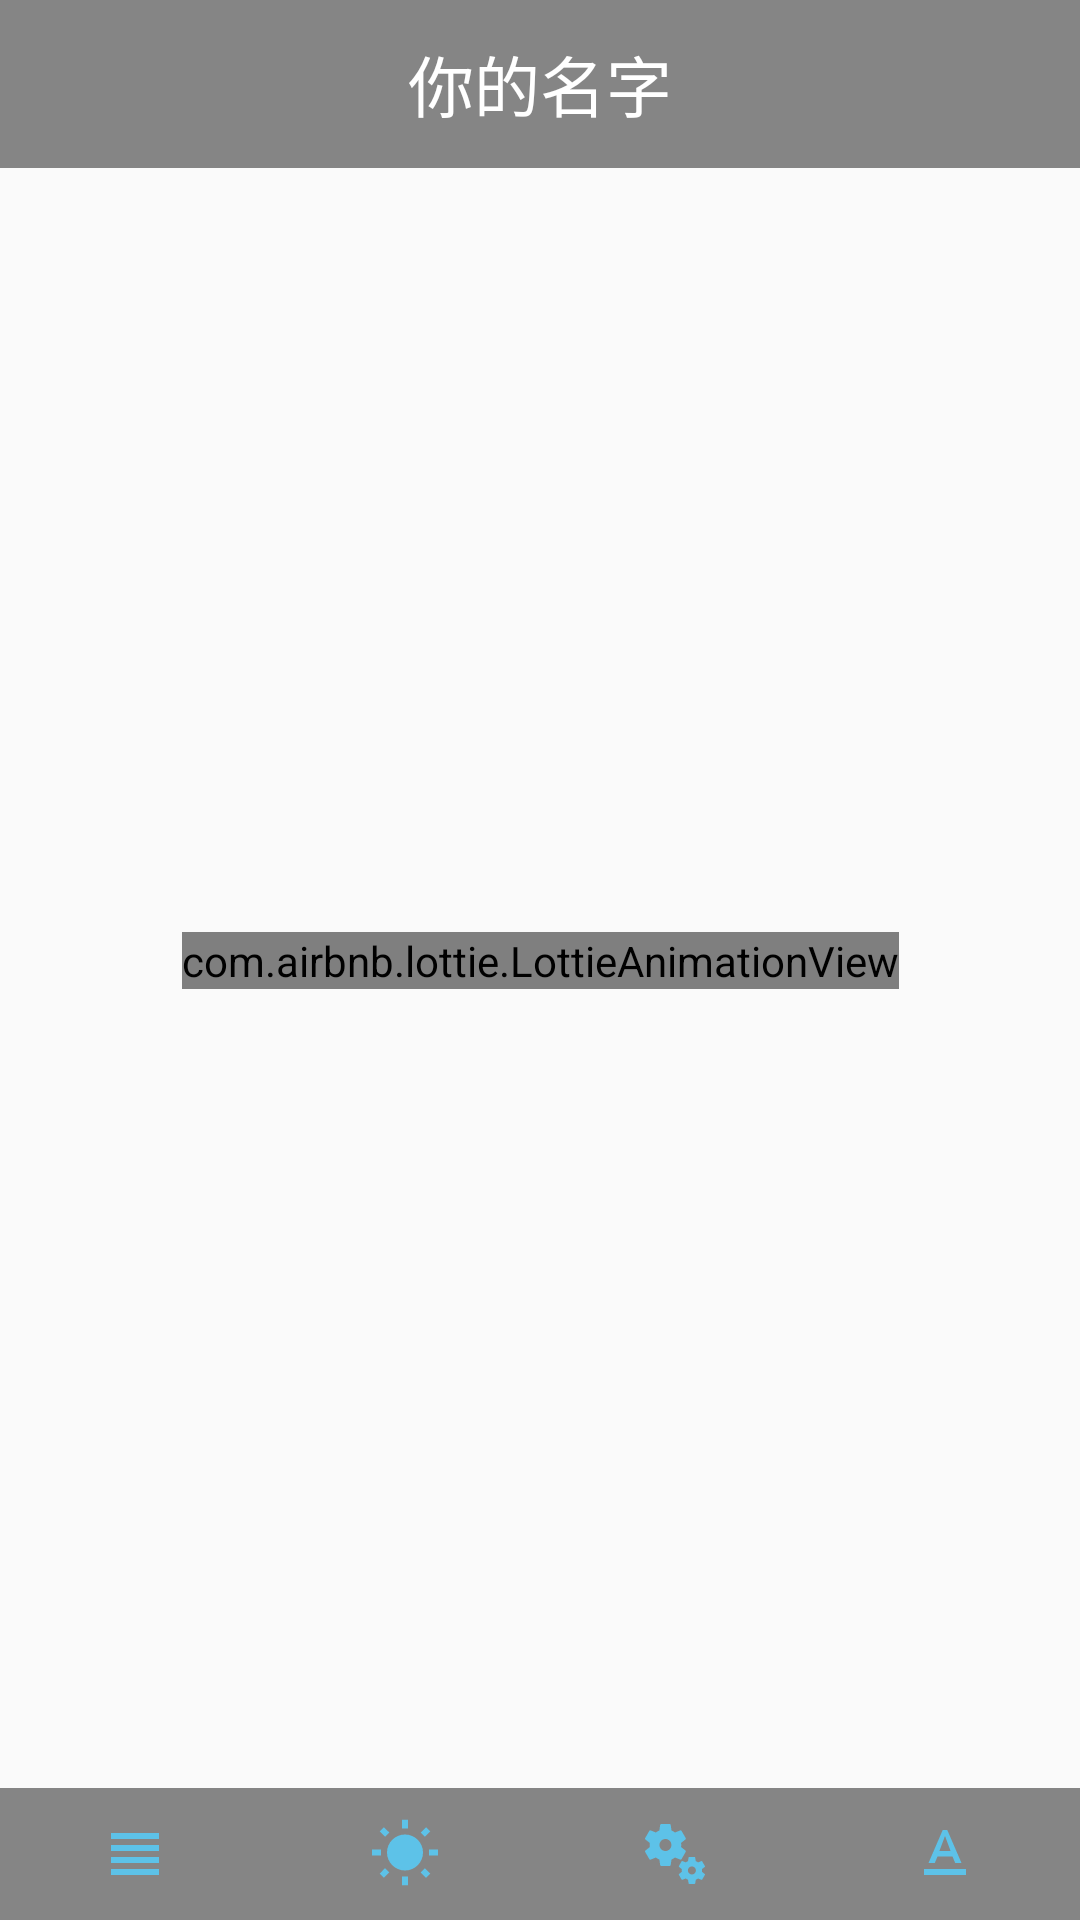

Reconstruct the res/layout file that produces this screen, plus the resources it refers to.
<!-- AndroidManifest.xml: application theme Theme.小说 -->
<!-- res/layout/activity_look_book.xml -->
<?xml version="1.0" encoding="utf-8"?>
<androidx.constraintlayout.widget.ConstraintLayout xmlns:android="http://schemas.android.com/apk/res/android"
    xmlns:app="http://schemas.android.com/apk/res-auto"
    xmlns:tools="http://schemas.android.com/tools"
    android:id="@+id/objview"
    android:layout_width="match_parent"

    android:layout_height="match_parent"
    tools:context=".activity.LookBookActivity">

    <LinearLayout
        android:id="@+id/linearLayout2"
        android:layout_width="match_parent"
        android:layout_height="match_parent"

        android:orientation="vertical">

        <TextView
            android:layout_width="match_parent"
            android:layout_height="0dp"
            android:layout_weight="1.5"
            android:gravity="center|left|bottom"
            android:paddingLeft="20dp" />

        <TextView
            android:id="@+id/cl"
            android:layout_width="match_parent"
            android:layout_height="0dp"
            android:layout_weight="11"
            android:paddingLeft="20dp"
            android:paddingRight="20dp"
            android:text="正在加载中"
            android:textColor="#00F80D0D"
            android:textSize="20sp" />

        <TextView
            android:layout_width="match_parent"
            android:layout_height="0dp"
            android:layout_weight="1.5"
            android:gravity="right|center"
            android:paddingRight="30dp" />
    </LinearLayout>

    <androidx.viewpager2.widget.ViewPager2
        android:id="@+id/viewpager2"
        android:layout_width="match_parent"
        android:layout_height="match_parent"
        android:background="#000E0EE0"

        />

    <androidx.recyclerview.widget.RecyclerView
        android:id="@+id/recy_main"
        android:layout_width="match_parent"
        android:layout_height="match_parent"
        android:background="#000E0EE0"
        android:visibility="gone"
        />


    <com.airbnb.lottie.LottieAnimationView
        android:id="@+id/lottie"
        android:layout_width="wrap_content"
        android:layout_height="wrap_content"
        app:layout_constraintBottom_toBottomOf="parent"
        app:layout_constraintEnd_toEndOf="parent"
        app:layout_constraintStart_toStartOf="parent"
        app:layout_constraintTop_toTopOf="parent"
        app:lottie_autoPlay="true"
        app:lottie_loop="true"
        app:lottie_rawRes="@raw/book_jz_3" />


    <androidx.appcompat.widget.Toolbar
        android:id="@+id/toolbar_login"
        android:layout_width="match_parent"
        android:layout_height="wrap_content"
        android:background="#BF5E5E5E"
        android:fitsSystemWindows="true"
        app:layout_constraintEnd_toEndOf="parent"
        app:layout_constraintStart_toStartOf="parent"
        app:layout_constraintTop_toTopOf="@+id/linearLayout2"
        app:navigationIcon="@drawable/ic_baseline_arrow_back_24">

        <TextView
            android:id="@+id/title_login"
            android:layout_width="wrap_content"
            android:layout_height="wrap_content"
            android:layout_gravity="center"
            android:text="你的名字"
            android:textColor="@color/white"
            android:textSize="22sp" />
    </androidx.appcompat.widget.Toolbar>

    <LinearLayout
        android:id="@+id/re_1"
        android:layout_width="match_parent"
        android:layout_height="wrap_content"
        android:background="#BF5E5E5E"
        android:orientation="horizontal"
        app:layout_constraintBottom_toBottomOf="parent"
        app:layout_constraintStart_toStartOf="parent"

        >

        <ImageView
            android:id="@+id/look_zj"
            android:layout_width="0dp"
            android:layout_height="match_parent"
            android:layout_weight="1"
            android:background="@drawable/sbw_blue"
            android:paddingTop="10dp"
            android:paddingBottom="10dp"
            android:src="@drawable/ic_baseline_view_headline_24" />

        <ImageView
            android:id="@+id/sum"
            android:layout_width="0dp"
            android:layout_height="wrap_content"
            android:layout_weight="1"
            android:background="@drawable/sbw_blue"
            android:paddingTop="10dp"
            android:paddingBottom="10dp"
            android:src="@drawable/ic_baseline_wb_sunny_24" />

        <ImageView
            android:layout_width="0dp"
            android:layout_height="wrap_content"
            android:layout_weight="1"
            android:background="@drawable/sbw_blue"
            android:paddingTop="10dp"
            android:paddingBottom="10dp"
            android:src="@drawable/ic_baseline_miscellaneous_services_24"
            android:id="@+id/theme"
            />

        <ImageView
            android:layout_width="0dp"
            android:layout_height="wrap_content"
            android:layout_weight="1"
            android:background="@drawable/sbw_blue"
            android:paddingTop="10dp"
            android:paddingBottom="10dp"
            android:src="@drawable/ic_baseline_text_format_24"
            android:id="@+id/textSize"
            />
    </LinearLayout>

    <LinearLayout
        android:id="@+id/lin_zj"
        android:layout_width="match_parent"
        android:layout_height="match_parent"
        android:orientation="vertical"
        android:visibility="gone"


        >

        <RelativeLayout
            android:id="@+id/r3_zj"
            android:layout_width="match_parent"
            android:layout_height="wrap_content"

            >

            <TextView
                android:layout_width="match_parent"
                android:layout_height="wrap_content"
                android:background="#FFFFFF"
                android:gravity="center"
                android:paddingTop="10dp"
                android:paddingBottom="10dp"
                android:text="章节信息"
                android:textColor="#0e0e0e"
                android:textSize="22sp" />

            <TextView
                android:id="@+id/hdbz"
                android:layout_width="wrap_content"
                android:layout_height="wrap_content"
                android:layout_alignParentRight="true"
                android:layout_centerVertical="true"
                android:layout_marginRight="10dp"
                android:text="回到本章"
                android:textColor="@color/Bule" />

            <ImageView
                android:layout_width="wrap_content"
                android:layout_height="wrap_content"
                android:layout_centerVertical="true"
                android:layout_marginStart="10dp"
                android:src="@drawable/ic_baseline_arrow_back_ios_24" />
        </RelativeLayout>

        <androidx.recyclerview.widget.RecyclerView
            android:id="@+id/recy_zj"
            android:layout_width="wrap_content"
            android:layout_height="match_parent"
            android:layout_gravity="start"
            android:background="#FFFFFF" />
    </LinearLayout>


</androidx.constraintlayout.widget.ConstraintLayout>
<!-- resources referenced by this layout -->
<resources>
  <color name="Bule">#64C1FF</color>
  <color name="white">#FFFFFFFF</color>
  <!-- drawable ic_baseline_arrow_back_ios_24 (drawable) -->
  <vector android:height="24dp" android:tint="#5DC2E8"
      android:viewportHeight="24" android:viewportWidth="24"
      android:width="24dp" xmlns:android="http://schemas.android.com/apk/res/android">
      <path android:fillColor="@android:color/white" android:pathData="M11.67,3.87L9.9,2.1 0,12l9.9,9.9 1.77,-1.77L3.54,12z"/>
  </vector>
  <!-- drawable ic_baseline_miscellaneous_services_24: vector/xml drawable (drawable, 2144 chars, omitted) -->
  <!-- drawable ic_baseline_text_format_24 (drawable) -->
  <vector android:height="24dp" android:tint="#5DC2E8"
      android:viewportHeight="24" android:viewportWidth="24"
      android:width="24dp" xmlns:android="http://schemas.android.com/apk/res/android">
      <path android:fillColor="@android:color/white" android:pathData="M5,17v2h14v-2L5,17zM9.5,12.8h5l0.9,2.2h2.1L12.75,4h-1.5L6.5,15h2.1l0.9,-2.2zM12,5.98L13.87,11h-3.74L12,5.98z"/>
  </vector>
  <!-- drawable ic_baseline_view_headline_24 (drawable) -->
  <vector android:height="24dp" android:tint="#5DC2E8"
      android:viewportHeight="24" android:viewportWidth="24"
      android:width="24dp" xmlns:android="http://schemas.android.com/apk/res/android">
      <path android:fillColor="@android:color/white" android:pathData="M4,15h16v-2L4,13v2zM4,19h16v-2L4,17v2zM4,11h16L20,9L4,9v2zM4,5v2h16L20,5L4,5z"/>
  </vector>
  <!-- drawable ic_baseline_wb_sunny_24 (drawable) -->
  <vector android:height="24dp" android:tint="#5DC2E8"
      android:viewportHeight="24" android:viewportWidth="24"
      android:width="24dp" xmlns:android="http://schemas.android.com/apk/res/android">
      <path android:fillColor="@android:color/white" android:pathData="M6.76,4.84l-1.8,-1.79 -1.41,1.41 1.79,1.79 1.42,-1.41zM4,10.5L1,10.5v2h3v-2zM13,0.55h-2L11,3.5h2L13,0.55zM20.45,4.46l-1.41,-1.41 -1.79,1.79 1.41,1.41 1.79,-1.79zM17.24,18.16l1.79,1.8 1.41,-1.41 -1.8,-1.79 -1.4,1.4zM20,10.5v2h3v-2h-3zM12,5.5c-3.31,0 -6,2.69 -6,6s2.69,6 6,6 6,-2.69 6,-6 -2.69,-6 -6,-6zM11,22.45h2L13,19.5h-2v2.95zM3.55,18.54l1.41,1.41 1.79,-1.8 -1.41,-1.41 -1.79,1.8z"/>
  </vector>
  <!-- drawable sbw_blue (drawable-v24) -->
  <?xml version="1.0" encoding="utf-8"?>
  <ripple xmlns:android="http://schemas.android.com/apk/res/android"
      android:color="#4EA3ED">
      <item android:id="@android:id/mask">
          <color android:color="@android:color/white" />
      </item>
  </ripple>
  <style name="Theme.小说" parent="Theme.Design.Light.NoActionBar">
          
          <item name="colorPrimary">@color/purple_500</item>
          <item name="colorPrimaryVariant">@color/purple_700</item>
          <item name="colorOnPrimary">@color/white</item>
          
          <item name="colorSecondary">@color/teal_200</item>
          <item name="colorSecondaryVariant">@color/teal_700</item>
          <item name="colorOnSecondary">@color/black</item>
          
          <item name="android:statusBarColor" tools:targetApi="l">?attr/colorPrimaryVariant</item>
          
          <item name="android:textColorSecondary">@color/black</item>
      </style>
  <color name="purple_500">#FF6200EE</color>
  <color name="purple_700">#FF3700B3</color>
  <color name="teal_200">#FF03DAC5</color>
  <color name="teal_700">#FF018786</color>
  <color name="black">#FF000000</color>
</resources>
